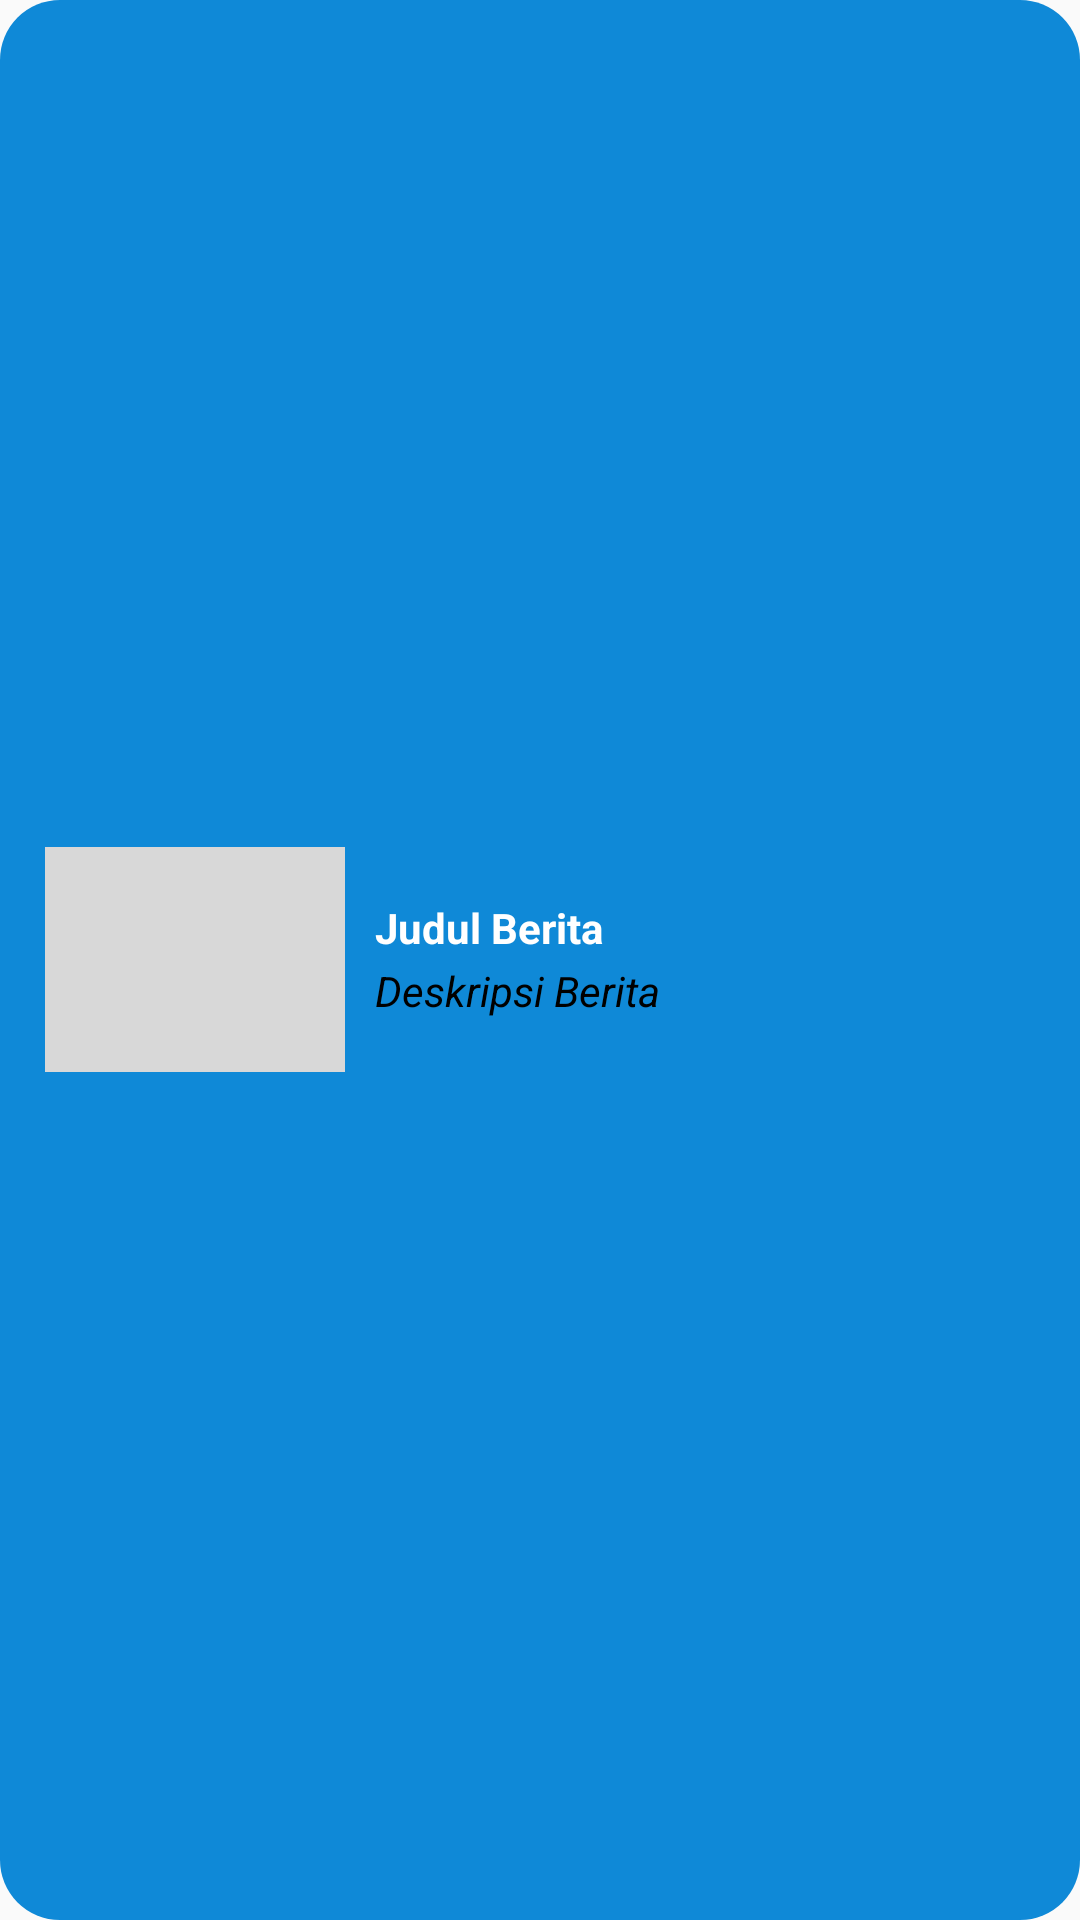

The Android layout XML behind this screen, and the referenced resources:
<!-- AndroidManifest.xml: application theme AppTheme -->
<!-- res/layout/berita_row_item.xml -->
<?xml version="1.0" encoding="utf-8"?>
<LinearLayout
    xmlns:android="http://schemas.android.com/apk/res/android"
    android:orientation="horizontal"
    android:layout_width="match_parent"
    android:layout_height="100dp"
    android:background="@drawable/row_item_background"
    android:layout_margin="10dp"
    android:padding="10dp"
    android:foreground="?attr/selectableItemBackground"
    android:clickable="true"
    android:id="@+id/rowBerita">

    <ImageView
        android:layout_width="100dp"
        android:layout_height="75dp"
        android:background="@drawable/image_background"
        android:layout_gravity="center"
        android:layout_marginLeft="5dp"
        android:layout_marginRight="5dp"
        android:id="@+id/gambarBerita"/>

    <LinearLayout
        android:layout_width="match_parent"
        android:layout_height="75dp"
        android:layout_gravity="center"
        android:layout_marginRight="10dp"
        android:orientation="vertical"
        android:layout_marginLeft="5dp"
        android:gravity="center">

        <TextView
            android:layout_width="match_parent"
            android:layout_height="20dp"
            android:id="@+id/judulBerita"
            android:text="Judul Berita"
            android:textStyle="bold"
            android:textColor="@color/colorWhite"/>

        <TextView
            android:layout_width="match_parent"
            android:layout_height="wrap_content"
            android:layout_marginTop="1dp"
            android:id="@+id/deskripsiBerita"
            android:textColor="@color/colorBlack"
            android:textStyle="italic"
            android:text="Deskripsi Berita"/>

    </LinearLayout>

</LinearLayout>
<!-- resources referenced by this layout -->
<resources>
  <color name="colorBlack">#000000</color>
  <color name="colorWhite">#FFFFFF</color>
  <!-- drawable image_background (drawable) -->
  <?xml version="1.0" encoding="utf-8"?>
  <shape
      xmlns:android="http://schemas.android.com/apk/res/android"
      android:shape="rectangle">
  
      <solid
          android:color="@color/colorBackground"/>
  
  </shape>
  <!-- drawable row_item_background (drawable) -->
  <?xml version="1.0" encoding="utf-8"?>
  <shape
      xmlns:android="http://schemas.android.com/apk/res/android"
      android:shape="rectangle">
  
      <corners
          android:radius="20dp"/>
  
      <solid
          android:color="@color/colorPrimary"/>
  
  </shape>
  <style name="AppTheme" parent="Theme.AppCompat.Light.DarkActionBar">
          
          <item name="colorPrimary">@color/colorPrimary</item>
          <item name="colorPrimaryDark">@color/colorPrimaryDark</item>
          <item name="colorAccent">@color/colorAccent</item>
      </style>
  <color name="colorBackground">#d8d8d8</color>
  <color name="colorPrimary">#0f89d7</color>
  <color name="colorPrimaryDark">#0f89d7</color>
  <color name="colorAccent">#ed6a24</color>
</resources>
